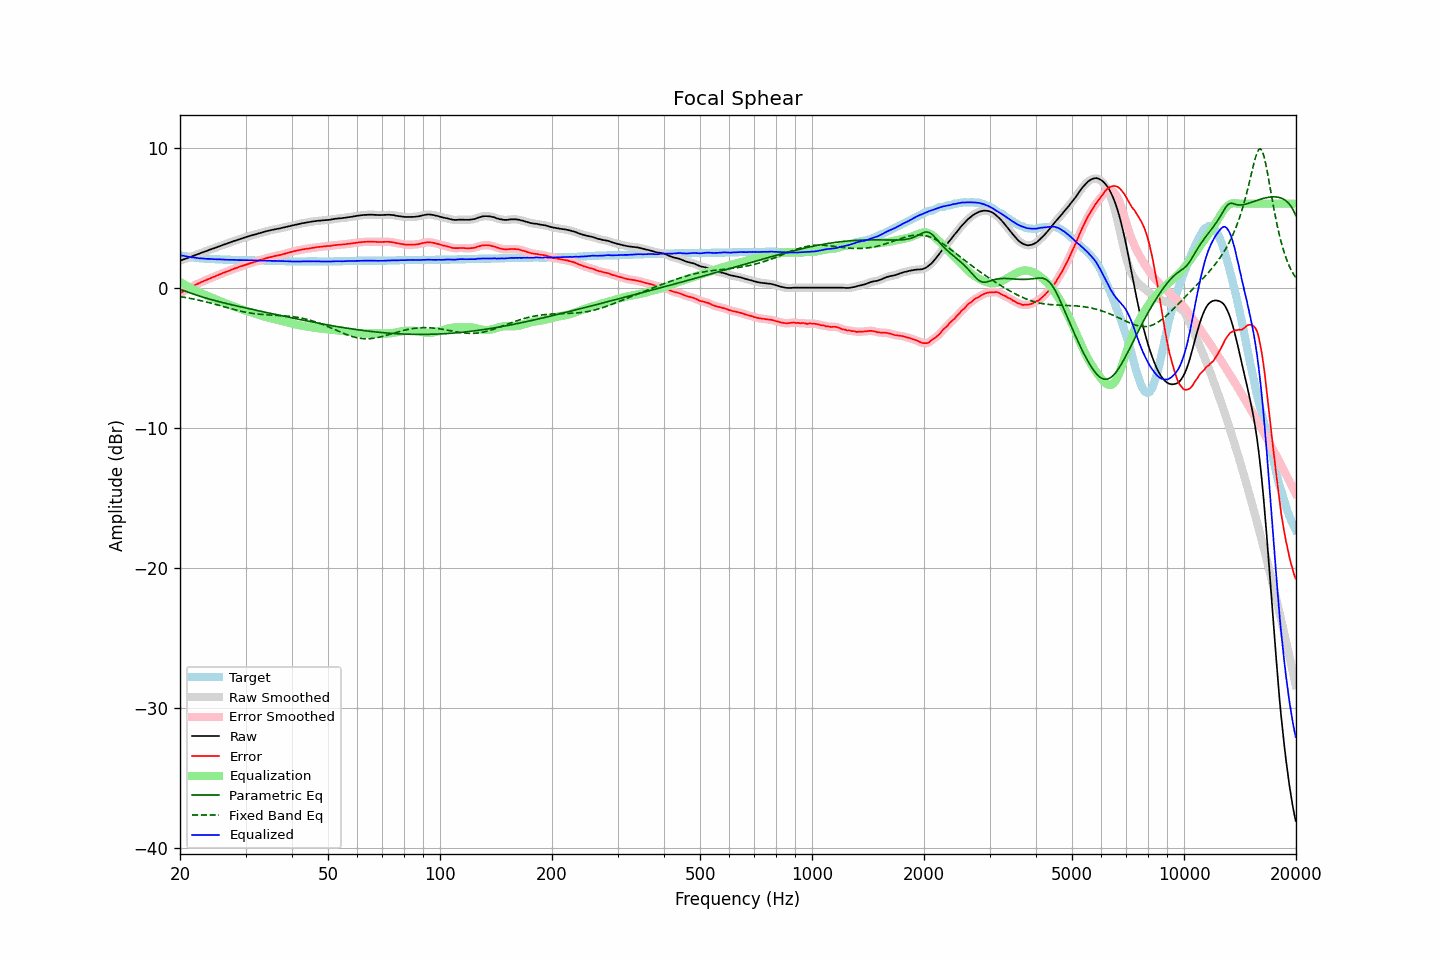

The table this chart was drawn from, first rows:
frequency, raw, error, smoothed, error_smoothed, equalization, parametric_eq, fixed_band_eq, equalized_raw, equalized_smoothed, target
20.00, 1.92, -0.41, 1.92, -0.40, 0.40, -0.12, -0.64, 2.32, 2.32, 2.33
20.20, 1.96, -0.34, 1.96, -0.34, 0.34, -0.16, -0.66, 2.30, 2.30, 2.30
20.40, 2.01, -0.26, 2.01, -0.27, 0.27, -0.20, -0.68, 2.28, 2.28, 2.27
20.61, 2.05, -0.21, 2.05, -0.21, 0.20, -0.24, -0.70, 2.25, 2.25, 2.26
20.81, 2.09, -0.14, 2.09, -0.14, 0.14, -0.28, -0.72, 2.23, 2.23, 2.23
21.02, 2.13, -0.09, 2.13, -0.08, 0.08, -0.32, -0.74, 2.21, 2.21, 2.22
21.23, 2.18, -0.02, 2.18, -0.02, 0.02, -0.36, -0.76, 2.20, 2.19, 2.20
21.44, 2.22, 0.05, 2.22, 0.04, -0.04, -0.41, -0.78, 2.18, 2.18, 2.17
21.66, 2.26, 0.10, 2.26, 0.11, -0.10, -0.45, -0.80, 2.16, 2.16, 2.16
21.87, 2.31, 0.17, 2.31, 0.17, -0.16, -0.48, -0.83, 2.15, 2.14, 2.14
22.09, 2.35, 0.23, 2.35, 0.22, -0.22, -0.52, -0.85, 2.13, 2.13, 2.13
22.31, 2.39, 0.28, 2.39, 0.28, -0.28, -0.56, -0.88, 2.11, 2.12, 2.11
22.54, 2.43, 0.32, 2.43, 0.33, -0.33, -0.60, -0.90, 2.10, 2.10, 2.11
22.76, 2.48, 0.39, 2.48, 0.38, -0.38, -0.63, -0.93, 2.10, 2.09, 2.10
22.99, 2.52, 0.43, 2.52, 0.43, -0.44, -0.67, -0.96, 2.08, 2.08, 2.09
23.22, 2.56, 0.48, 2.56, 0.49, -0.49, -0.71, -0.98, 2.07, 2.07, 2.08
23.45, 2.60, 0.54, 2.60, 0.53, -0.54, -0.74, -1.01, 2.06, 2.06, 2.07
23.69, 2.64, 0.58, 2.64, 0.59, -0.58, -0.77, -1.04, 2.05, 2.06, 2.06
23.92, 2.69, 0.64, 2.69, 0.63, -0.63, -0.81, -1.07, 2.06, 2.05, 2.06
24.16, 2.73, 0.69, 2.73, 0.68, -0.68, -0.84, -1.10, 2.05, 2.05, 2.05
24.40, 2.77, 0.73, 2.77, 0.73, -0.73, -0.87, -1.13, 2.04, 2.04, 2.04
24.65, 2.81, 0.77, 2.81, 0.77, -0.77, -0.90, -1.16, 2.04, 2.03, 2.04
24.89, 2.85, 0.82, 2.85, 0.82, -0.82, -0.93, -1.19, 2.03, 2.03, 2.03
25.14, 2.89, 0.87, 2.89, 0.87, -0.87, -0.96, -1.22, 2.02, 2.02, 2.03
25.39, 2.94, 0.92, 2.94, 0.91, -0.92, -0.99, -1.25, 2.03, 2.02, 2.02
25.65, 2.98, 0.96, 2.98, 0.96, -0.96, -1.02, -1.29, 2.02, 2.02, 2.02
25.91, 3.02, 1.00, 3.02, 1.01, -1.01, -1.05, -1.32, 2.01, 2.02, 2.02
26.16, 3.07, 1.07, 3.06, 1.06, -1.05, -1.08, -1.35, 2.02, 2.01, 2.01
26.43, 3.10, 1.09, 3.10, 1.10, -1.10, -1.11, -1.38, 2.00, 2.00, 2.01
26.69, 3.14, 1.14, 3.14, 1.14, -1.14, -1.14, -1.41, 2.00, 2.00, 2.00
26.96, 3.18, 1.18, 3.18, 1.18, -1.19, -1.16, -1.45, 1.99, 1.99, 2.00
27.23, 3.22, 1.22, 3.22, 1.23, -1.23, -1.19, -1.48, 1.98, 1.99, 2.00
27.50, 3.27, 1.28, 3.27, 1.28, -1.28, -1.22, -1.51, 1.99, 1.99, 1.99
27.77, 3.31, 1.33, 3.31, 1.33, -1.32, -1.25, -1.54, 1.99, 1.99, 1.99
28.05, 3.35, 1.38, 3.35, 1.37, -1.37, -1.27, -1.57, 1.98, 1.98, 1.98
28.33, 3.38, 1.41, 3.38, 1.41, -1.41, -1.30, -1.60, 1.97, 1.98, 1.98
28.62, 3.42, 1.44, 3.42, 1.45, -1.45, -1.33, -1.63, 1.97, 1.97, 1.98
28.90, 3.46, 1.50, 3.46, 1.49, -1.49, -1.35, -1.66, 1.97, 1.97, 1.97
29.19, 3.50, 1.53, 3.50, 1.53, -1.53, -1.38, -1.68, 1.97, 1.97, 1.97
29.48, 3.53, 1.57, 3.53, 1.57, -1.57, -1.40, -1.71, 1.96, 1.96, 1.97
29.78, 3.57, 1.60, 3.57, 1.61, -1.61, -1.43, -1.73, 1.96, 1.96, 1.97
30.08, 3.61, 1.64, 3.61, 1.64, -1.65, -1.45, -1.76, 1.96, 1.96, 1.97
30.38, 3.65, 1.68, 3.65, 1.69, -1.68, -1.48, -1.78, 1.97, 1.96, 1.97
30.68, 3.68, 1.72, 3.68, 1.72, -1.72, -1.51, -1.80, 1.96, 1.96, 1.96
30.99, 3.72, 1.76, 3.72, 1.76, -1.76, -1.53, -1.82, 1.96, 1.96, 1.96
31.30, 3.75, 1.79, 3.75, 1.80, -1.79, -1.56, -1.84, 1.96, 1.96, 1.96
31.61, 3.78, 1.82, 3.78, 1.83, -1.83, -1.58, -1.85, 1.95, 1.95, 1.96
31.93, 3.81, 1.86, 3.81, 1.86, -1.87, -1.61, -1.87, 1.94, 1.94, 1.95
32.24, 3.84, 1.90, 3.84, 1.90, -1.90, -1.63, -1.88, 1.94, 1.94, 1.95
32.57, 3.88, 1.94, 3.88, 1.94, -1.94, -1.66, -1.89, 1.94, 1.94, 1.94
32.89, 3.91, 1.98, 3.91, 1.97, -1.97, -1.68, -1.91, 1.94, 1.94, 1.94
33.22, 3.94, 2.01, 3.94, 2.01, -2.01, -1.71, -1.92, 1.93, 1.93, 1.94
33.55, 3.98, 2.05, 3.98, 2.04, -2.05, -1.73, -1.92, 1.93, 1.93, 1.94
33.89, 4.01, 2.08, 4.01, 2.08, -2.08, -1.76, -1.93, 1.93, 1.93, 1.93
34.23, 4.04, 2.11, 4.04, 2.12, -2.11, -1.78, -1.94, 1.93, 1.93, 1.93
34.57, 4.07, 2.15, 4.07, 2.15, -2.15, -1.81, -1.95, 1.92, 1.92, 1.92
34.92, 4.09, 2.17, 4.09, 2.18, -2.18, -1.83, -1.95, 1.91, 1.92, 1.92
35.27, 4.12, 2.20, 4.12, 2.20, -2.20, -1.85, -1.96, 1.92, 1.91, 1.92
35.62, 4.14, 2.22, 4.14, 2.23, -2.23, -1.88, -1.96, 1.91, 1.91, 1.92
35.97, 4.17, 2.27, 4.17, 2.26, -2.26, -1.90, -1.97, 1.91, 1.91, 1.91
... 635 more rows
